Run: headless pygame with SDL's dummy video driver; simulated clock (each Clock.tick advances the game by its frame time, no real sleeping); random seed 0; keys injected as events and as key.get_pressed() state; no mouse input.
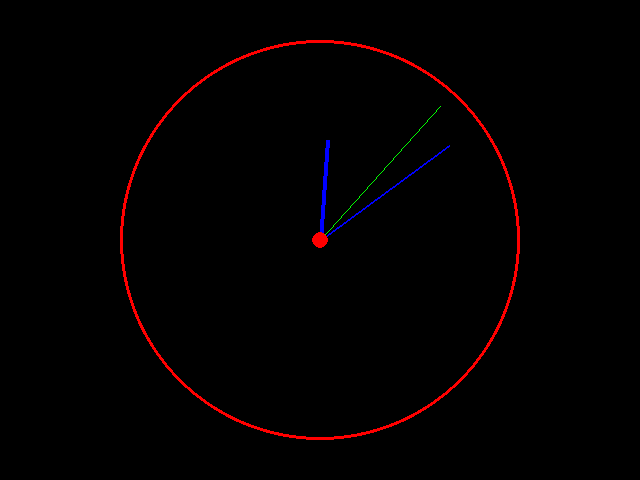
Frame 1 of 4 · flips 1–60 · no input
Frame 2 of 4 · flips 61–180 · tapped SPACE, RETURN · held RIGHT (→), D · screen unchanged from frame 1, image omitted
Frame 3 of 4 · flips 181–300 · held DOWN (↓), S · screen unchanged from frame 2, image omitted
Frame 4 of 4 · flips 301–420 · held LEFT (←), A, UP (↑), W · screen unchanged from frame 3, image omitted

The pygame program that drew these frames:

import pygame
import math
from datetime import datetime

pygame.init()
window = pygame.display.set_mode((640, 480))
clock = pygame.time.Clock()

CENTER = (320, 240)
RADIUS = 200

while True:
    for event in pygame.event.get():
        if event.type == pygame.QUIT:
            exit()

    now = datetime.now()
    pygame.display.set_caption(now.strftime("%H:%M:%S"))

    minute_fraction = now.minute / 60
    hour_fraction = (now.hour % 12) / 12 + now.minute / (12 * 60)
    second_fraction = now.second / 60

    minute_angle = minute_fraction * 2 * math.pi - math.pi / 2
    hour_angle = hour_fraction * 2 * math.pi - math.pi / 2
    second_angle = second_fraction * 2 * math.pi - math.pi / 2

    minute_length = RADIUS * 0.8
    hour_length = RADIUS * 0.5
    second_length = RADIUS * 0.9

    minute_x = CENTER[0] + math.cos(minute_angle) * minute_length
    minute_y = CENTER[1] + math.sin(minute_angle) * minute_length

    hour_x = CENTER[0] + math.cos(hour_angle) * hour_length
    hour_y = CENTER[1] + math.sin(hour_angle) * hour_length

    second_x = CENTER[0] + math.cos(second_angle) * second_length
    second_y = CENTER[1] + math.sin(second_angle) * second_length

    window.fill((0, 0, 0))
    pygame.draw.circle(window, (255, 0, 0), CENTER, RADIUS, 3)
    pygame.draw.line(window, (0, 0, 255), CENTER, (minute_x, minute_y), 2)
    pygame.draw.line(window, (0, 0, 255), CENTER, (hour_x, hour_y), 4)
    pygame.draw.line(window, (0, 255, 0), CENTER, (second_x, second_y), 1)
    pygame.draw.circle(window, (255, 0, 0), CENTER, 8)
    pygame.display.flip()

    clock.tick(60)
